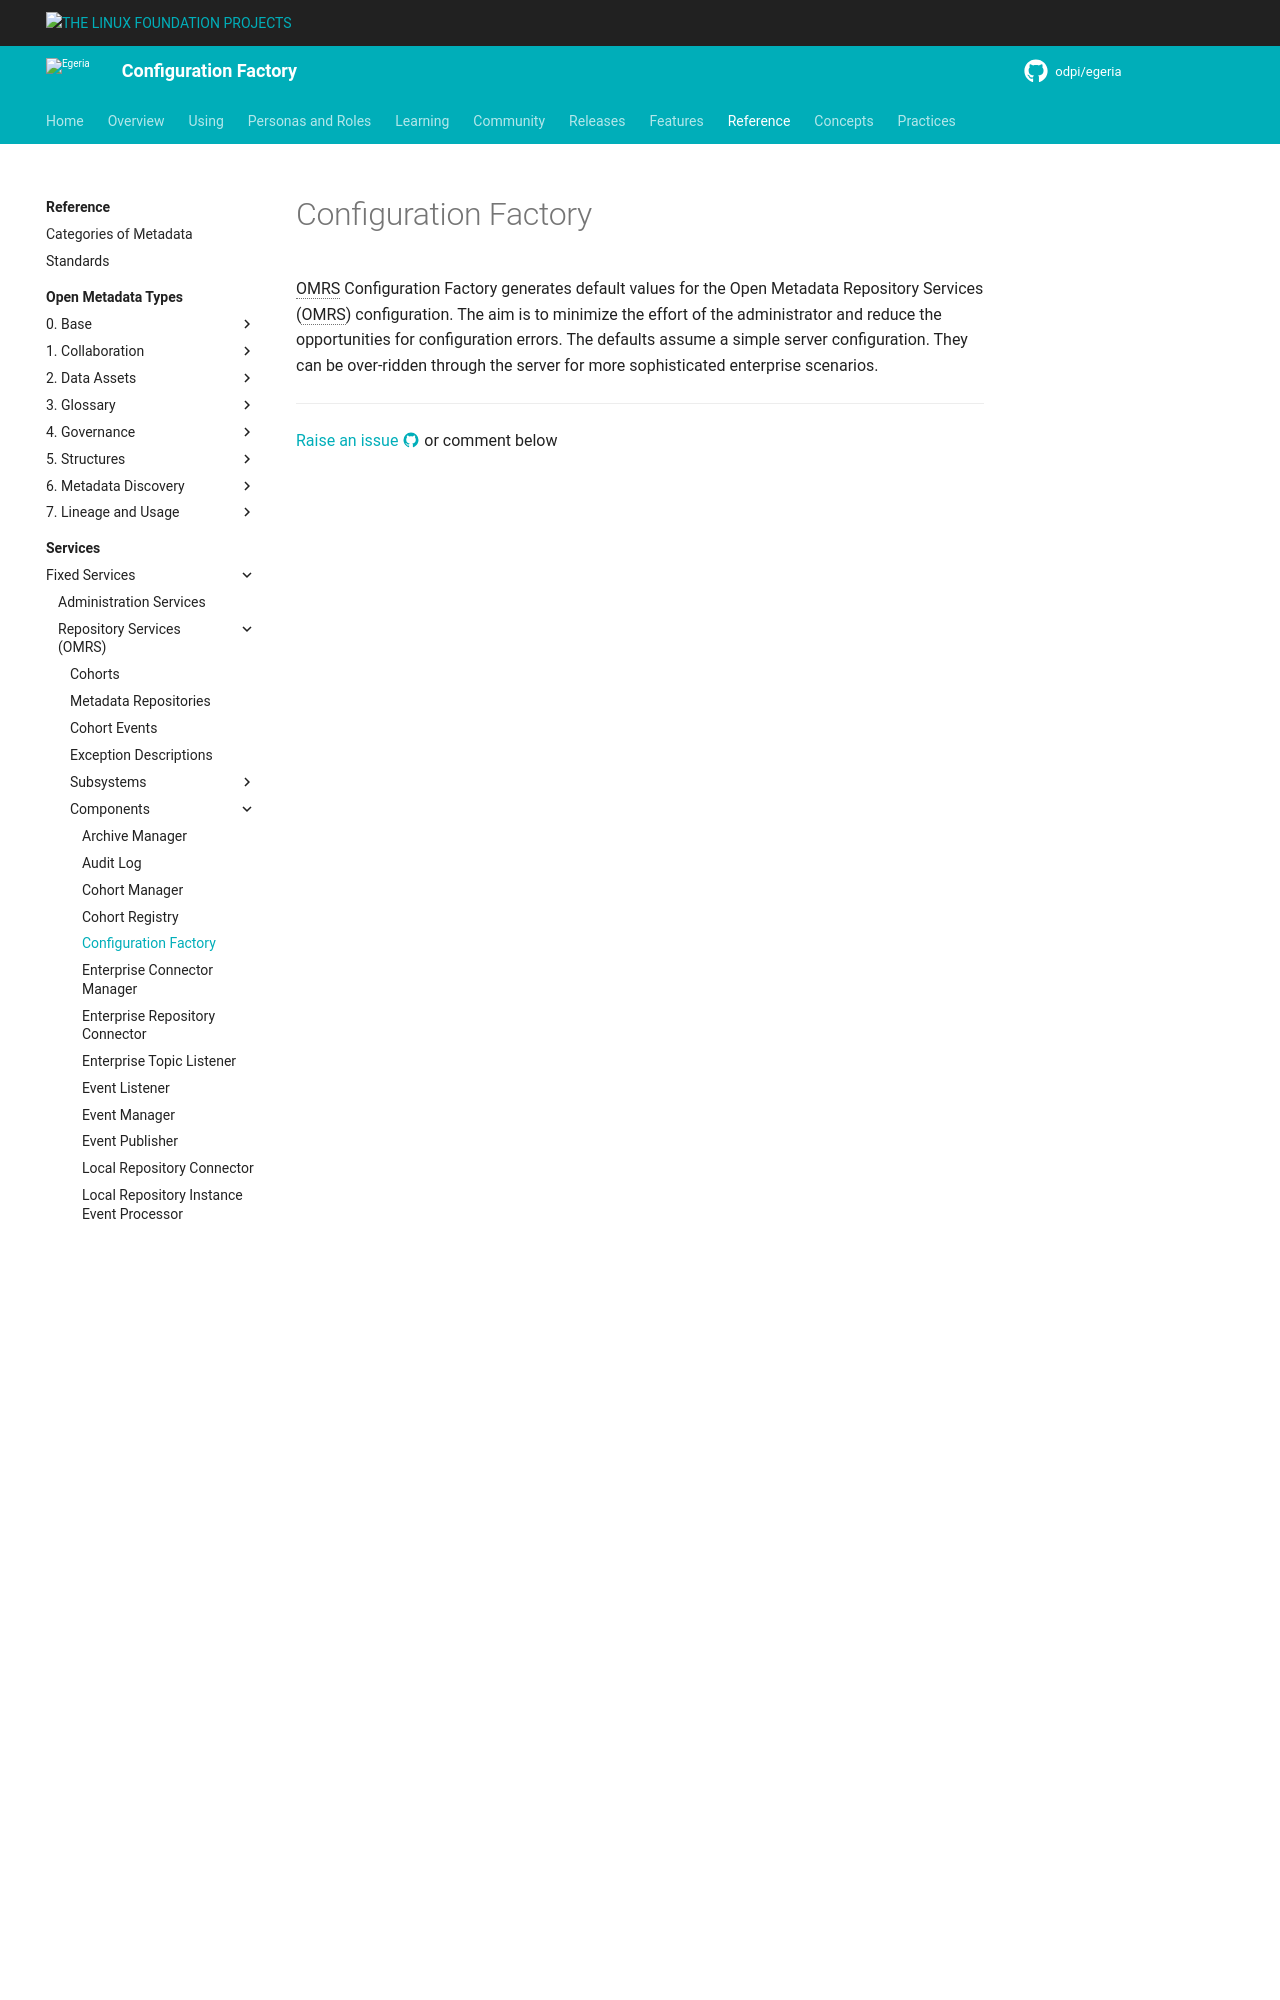

repository: odpi/egeria-docs · page: services/omrs/component-descriptions/configuration-factory/index.html · generator: mkdocs

<!-- SPDX-License-Identifier: CC-BY-4.0 -->
<!-- Copyright Contributors to the ODPi Egeria project. -->

# Configuration Factory

OMRS Configuration Factory generates default values for
the Open Metadata Repository Services (OMRS) configuration.
The aim is to minimize the effort of the administrator and reduce
the opportunities for configuration errors.
The defaults assume a simple server configuration.
They can be over-ridden throu
